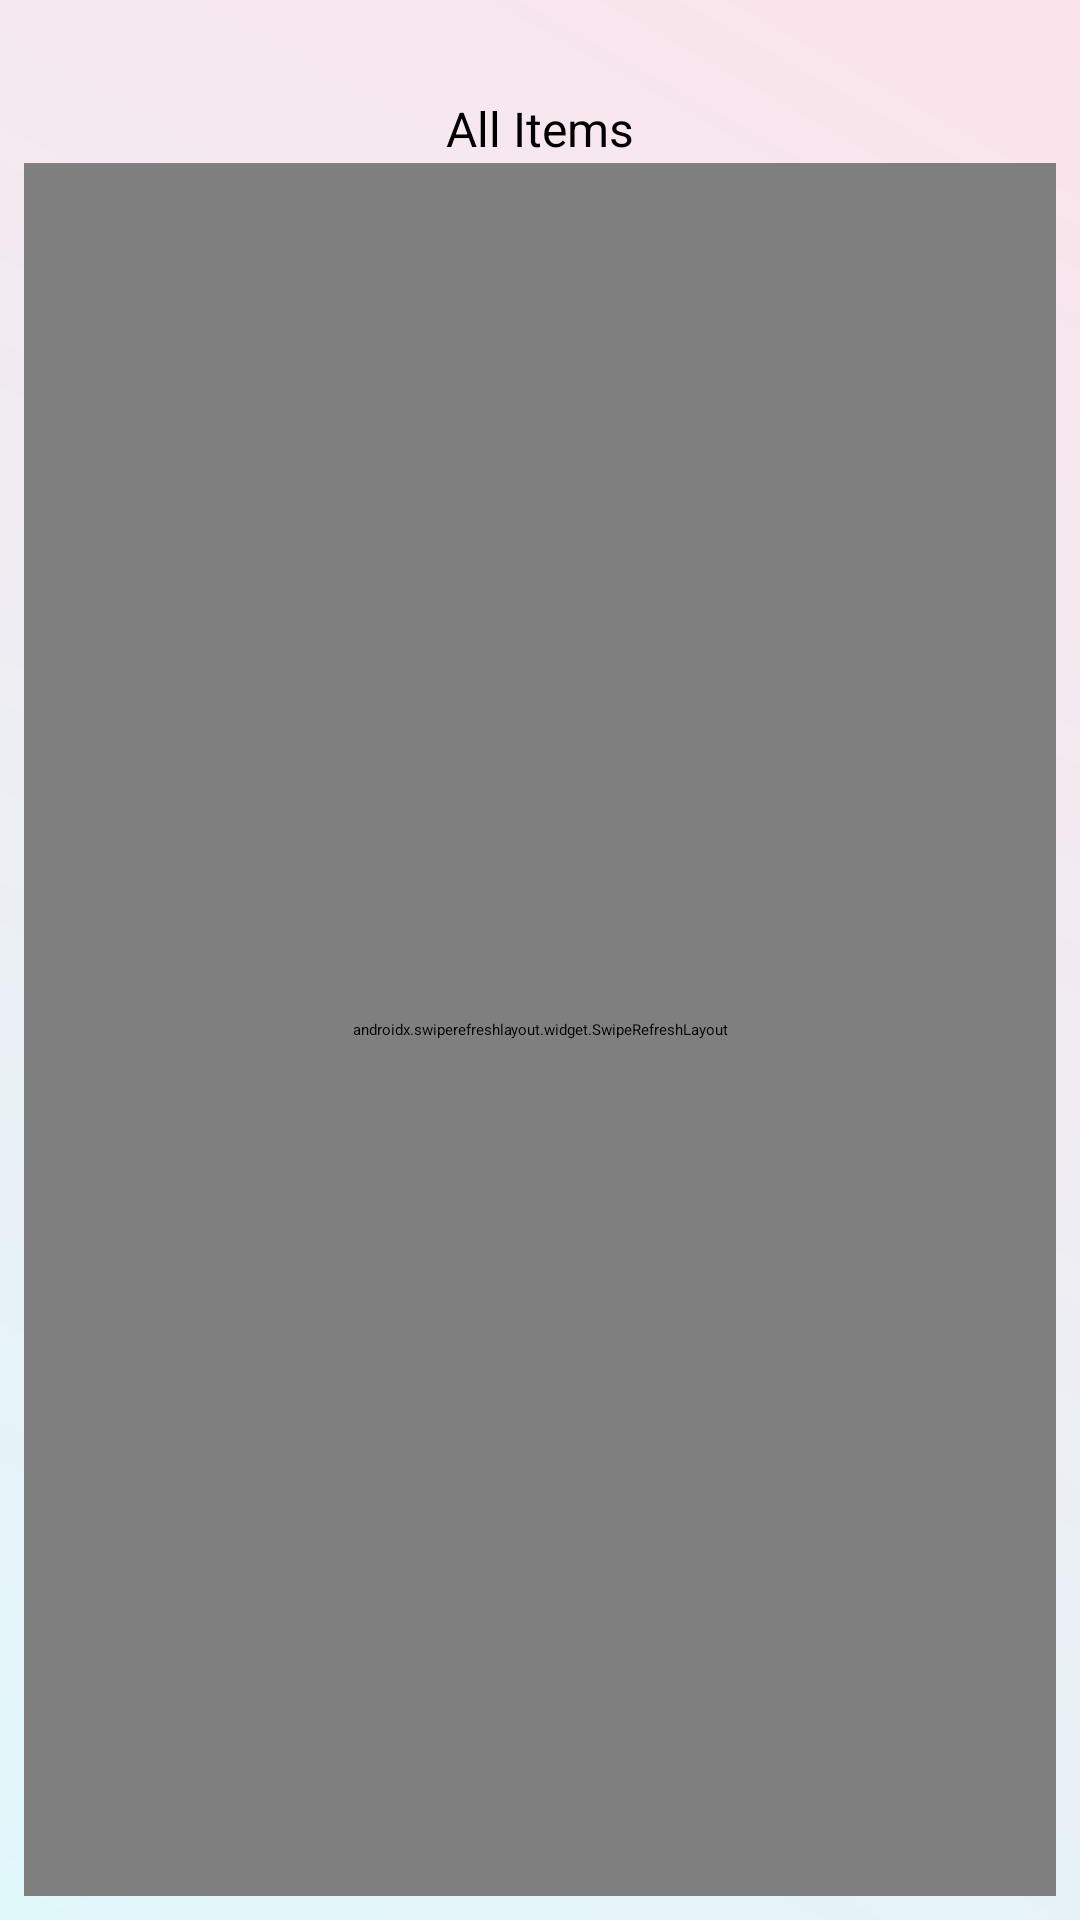

Write the Android layout XML for this screen, with the resource values it uses.
<!-- AndroidManifest.xml: application theme Theme.InventoryManagement -->
<!-- res/layout/fragment_dashboard.xml -->
<?xml version="1.0" encoding="utf-8"?>
<androidx.constraintlayout.widget.ConstraintLayout
    xmlns:android="http://schemas.android.com/apk/res/android"
    xmlns:app="http://schemas.android.com/apk/res-auto"
    xmlns:tools="http://schemas.android.com/tools"
    android:layout_width="match_parent"
    android:layout_height="match_parent"
    android:background="@drawable/user_background"
    tools:context=".ui.DashboardFragment">

    
    <TextView
        android:id="@+id/textView"
        android:layout_width="wrap_content"
        android:layout_height="wrap_content"
        android:layout_marginTop="32dp"
        android:text="All Items"
        android:textSize="16sp"
        app:layout_constraintEnd_toEndOf="parent"
        app:layout_constraintStart_toStartOf="parent"
        app:layout_constraintTop_toTopOf="parent" /> 

    <androidx.swiperefreshlayout.widget.SwipeRefreshLayout
        android:id="@+id/swipe_refresh"
        android:layout_width="match_parent"
        android:layout_height="0dp"
        android:layout_margin="8dp"
        app:layout_constraintBottom_toBottomOf="parent"
        app:layout_constraintEnd_toEndOf="parent"
        app:layout_constraintStart_toStartOf="parent"
        app:layout_constraintTop_toBottomOf="@+id/add_item_button"> 

        
        <androidx.recyclerview.widget.RecyclerView
            android:id="@+id/rv_items"
            android:layout_width="0dp"
            android:layout_height="match_parent"
            android:layout_margin="16dp"
            android:visibility="visible"
            tools:listitem="@layout/item_layout" />
    </androidx.swiperefreshlayout.widget.SwipeRefreshLayout>

    <Button
        android:id="@+id/add_item_button"
        android:layout_width="wrap_content"
        android:layout_height="wrap_content"
        android:text="Add Item"
        android:visibility="invisible"
        app:layout_constraintBottom_toBottomOf="@+id/textView"
        app:layout_constraintEnd_toEndOf="parent"
        app:layout_constraintStart_toEndOf="@+id/textView"
        app:layout_constraintTop_toTopOf="@+id/textView" />

</androidx.constraintlayout.widget.ConstraintLayout>
<!-- res/layout/item_layout.xml (included above) -->
<?xml version="1.0" encoding="utf-8"?>
<androidx.cardview.widget.CardView xmlns:android="http://schemas.android.com/apk/res/android"
    android:layout_width="match_parent"
    android:layout_height="wrap_content"
    xmlns:app="http://schemas.android.com/apk/res-auto"
    android:layout_margin="8dp"
    android:elevation="4dp"
    android:backgroundTint="@color/white">

    <androidx.constraintlayout.widget.ConstraintLayout
        android:layout_width="match_parent"
        android:layout_height="wrap_content"
        android:padding="16dp">

        
        <TextView
            android:id="@+id/item_name"
            android:layout_width="0dp"
            android:layout_height="wrap_content"
            android:text="Item Name"
            android:textSize="18sp"
            android:textColor="@color/black"
            android:textStyle="bold"
            app:layout_constraintStart_toStartOf="parent"
            app:layout_constraintTop_toTopOf="parent"
            app:layout_constraintEnd_toEndOf="parent" />

        
        <TextView
            android:id="@+id/item_description"
            android:layout_width="0dp"
            android:layout_height="wrap_content"
            android:text="Item Description"
            android:textSize="14sp"
            android:textColor="@color/gray"
            app:layout_constraintStart_toStartOf="parent"
            app:layout_constraintTop_toBottomOf="@id/item_name"
            app:layout_constraintEnd_toEndOf="parent" />

        
        <TextView
            android:id="@+id/item_quantity"
            android:layout_width="0dp"
            android:layout_height="wrap_content"
            android:text="Quantity: 10"
            android:textSize="14sp"
            android:textColor="@color/primaryColor"
            app:layout_constraintStart_toStartOf="parent"
            app:layout_constraintTop_toBottomOf="@id/item_description"
            app:layout_constraintEnd_toEndOf="parent" />

        
        <TextView
            android:id="@+id/item_price"
            android:layout_width="0dp"
            android:layout_height="wrap_content"
            android:text="Price: $20.00"
            android:textSize="14sp"
            android:textColor="@color/primaryColor"
            app:layout_constraintStart_toStartOf="parent"
            app:layout_constraintTop_toBottomOf="@id/item_quantity"
            app:layout_constraintEnd_toEndOf="parent" />

        
        <Button
            android:id="@+id/purchase_button"
            android:layout_width="wrap_content"
            android:layout_height="wrap_content"
            android:text="Purchase"
            app:layout_constraintBottom_toBottomOf="parent"
            app:layout_constraintEnd_toEndOf="parent"
            app:layout_constraintHorizontal_bias="0.97"
            app:layout_constraintStart_toStartOf="parent"
            app:layout_constraintTop_toTopOf="parent" />
    </androidx.constraintlayout.widget.ConstraintLayout>

</androidx.cardview.widget.CardView>
<!-- resources referenced by this layout -->
<resources>
  <color name="black">#FF000000</color>
  <color name="gray">#9E9E9E</color>
  <color name="primaryColor">#6200EE</color>
  <color name="white">#FFFFFFFF</color>
  <!-- drawable user_background (drawable) -->
  <shape xmlns:android="http://schemas.android.com/apk/res/android">
      <gradient
          android:startColor="#E0F7FA"
          android:endColor="#FCE4EC"
          android:angle="45" />
  </shape>
</resources>
